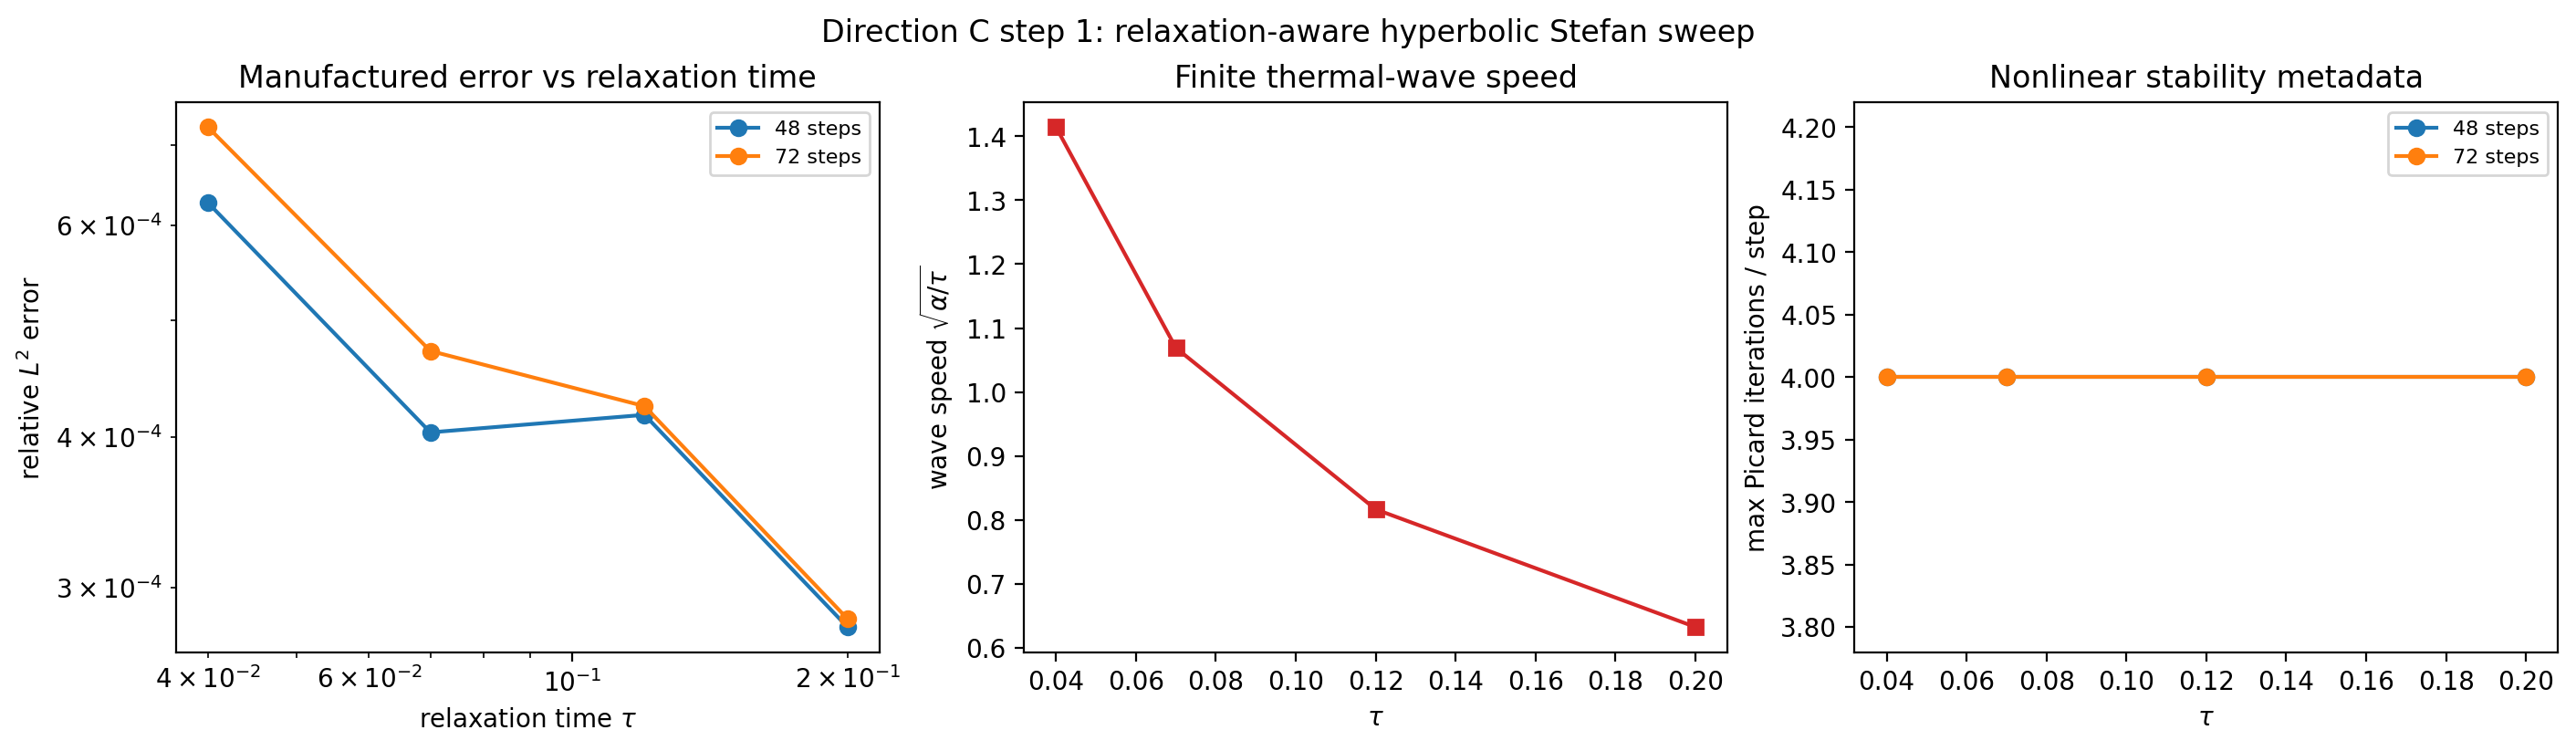

The data file committed next to this chart (first rows):
tau, nt, wave_speed, rel_l2, max_iters, failed_steps, converged
0.04, 48, 1.414, 0.0006263, 4, 0, True
0.04, 72, 1.414, 0.0007238, 4, 0, True
0.07, 48, 1.069, 0.0004036, 4, 0, True
0.07, 72, 1.069, 0.0004717, 4, 0, True
0.12, 48, 0.8165, 0.0004174, 4, 0, True
0.12, 72, 0.8165, 0.0004244, 4, 0, True
0.2, 48, 0.6325, 0.0002781, 4, 0, True
0.2, 72, 0.6325, 0.0002825, 4, 0, True
